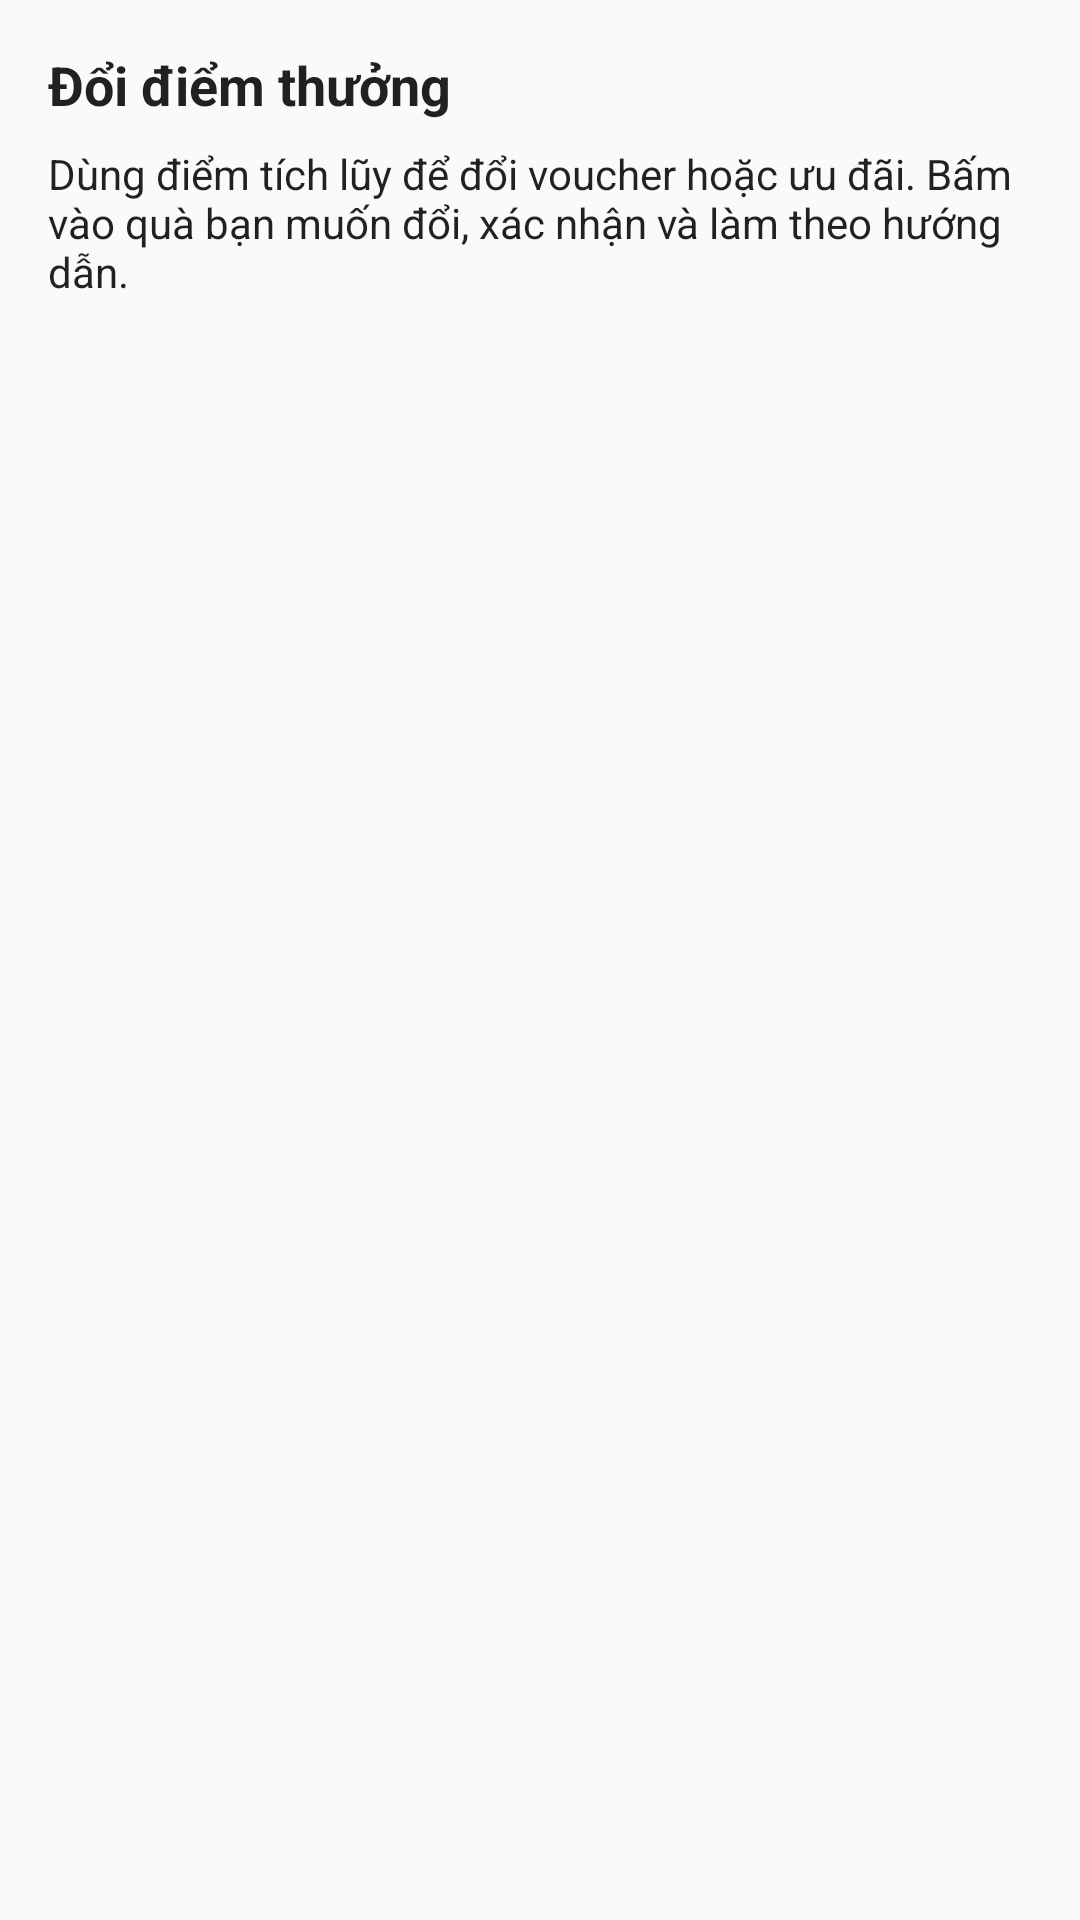

This screen was rendered from an Android layout file. Write that file and the resources it references.
<!-- AndroidManifest.xml: application theme Theme.EasyMoney -->
<!-- res/layout/guide_rewards.xml -->
<?xml version="1.0" encoding="utf-8"?>
<LinearLayout xmlns:android="http://schemas.android.com/apk/res/android"
    android:layout_width="match_parent"
    android:layout_height="wrap_content"
    android:orientation="vertical"
    android:padding="16dp">

    <TextView
        android:id="@+id/tvGuideTitle"
        android:layout_width="match_parent"
        android:layout_height="wrap_content"
        android:text="@string/guide_rewards_title"
        android:textSize="18sp"
        android:textStyle="bold"
        android:textColor="?android:attr/textColorPrimary" />

    <TextView
        android:id="@+id/tvGuideMessage"
        android:layout_width="match_parent"
        android:layout_height="wrap_content"
        android:layout_marginTop="8dp"
        android:text="@string/guide_rewards_message"
        android:textSize="14sp"
        android:textColor="?android:attr/textColorPrimary" />

</LinearLayout>
<!-- resources referenced by this layout -->
<resources>
  <string name="guide_rewards_message">Dùng điểm tích lũy để đổi voucher hoặc ưu đãi. Bấm vào quà bạn muốn đổi, xác nhận và làm theo hướng dẫn.</string>
  <string name="guide_rewards_title">Đổi điểm thưởng</string>
  <style name="Theme.EasyMoney" parent="Theme.AppCompat.DayNight.NoActionBar" />
</resources>
